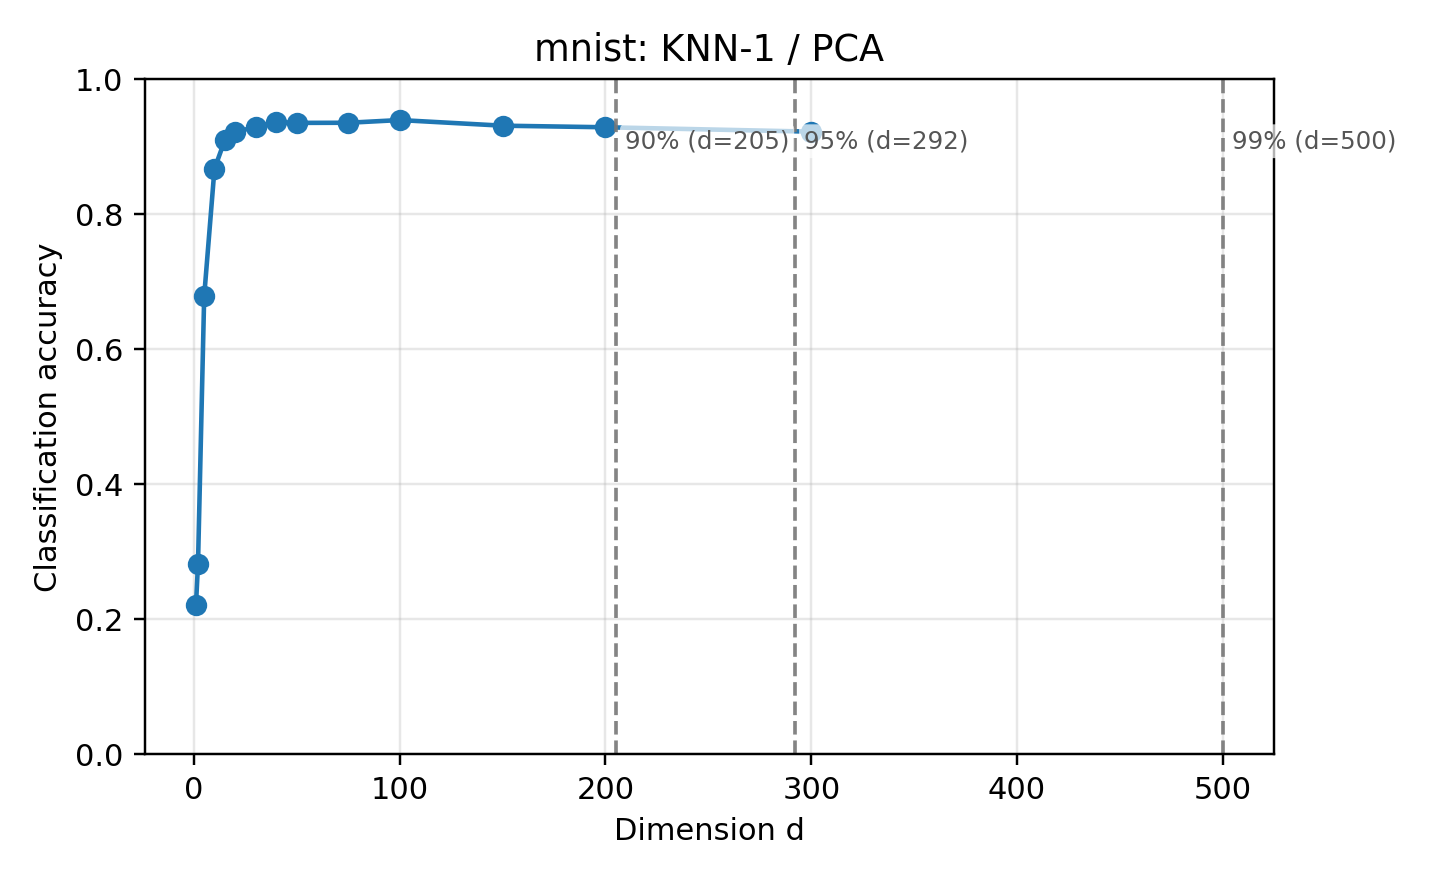

Data behind this chart, as committed beside it:
dataset, reducer, classifier, dim, accuracy, error_rate, pca_dim, n_train, n_test, random_state, test_size, method_label, classifier_label
mnist, pca, knn, 1, 0.2207, 0.7793, , 14000, 6000, 0, 0.3, PCA, KNN-1
mnist, pca, knn, 2, 0.2827, 0.7173, , 14000, 6000, 0, 0.3, PCA, KNN-1
mnist, pca, knn, 5, 0.6788, 0.3212, , 14000, 6000, 0, 0.3, PCA, KNN-1
mnist, pca, knn, 10, 0.8675, 0.1325, , 14000, 6000, 0, 0.3, PCA, KNN-1
mnist, pca, knn, 15, 0.9097, 0.09033, , 14000, 6000, 0, 0.3, PCA, KNN-1
mnist, pca, knn, 20, 0.9217, 0.07833, , 14000, 6000, 0, 0.3, PCA, KNN-1
mnist, pca, knn, 30, 0.9297, 0.07033, , 14000, 6000, 0, 0.3, PCA, KNN-1
mnist, pca, knn, 40, 0.9368, 0.06317, , 14000, 6000, 0, 0.3, PCA, KNN-1
mnist, pca, knn, 50, 0.9355, 0.0645, , 14000, 6000, 0, 0.3, PCA, KNN-1
mnist, pca, knn, 75, 0.9357, 0.06433, , 14000, 6000, 0, 0.3, PCA, KNN-1
mnist, pca, knn, 100, 0.9397, 0.06033, , 14000, 6000, 0, 0.3, PCA, KNN-1
mnist, pca, knn, 150, 0.9313, 0.06867, , 14000, 6000, 0, 0.3, PCA, KNN-1
mnist, pca, knn, 200, 0.929, 0.071, , 14000, 6000, 0, 0.3, PCA, KNN-1
mnist, pca, knn, 300, 0.9225, 0.0775, , 14000, 6000, 0, 0.3, PCA, KNN-1
